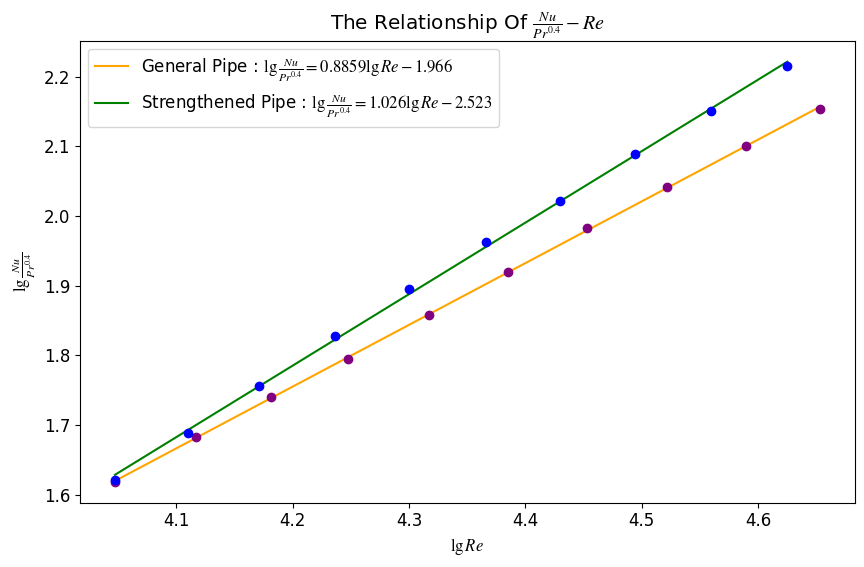
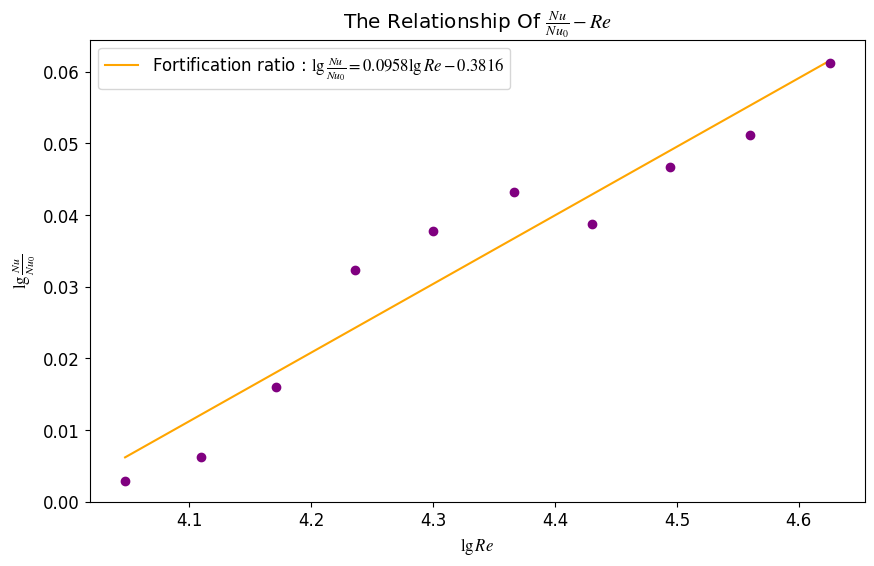
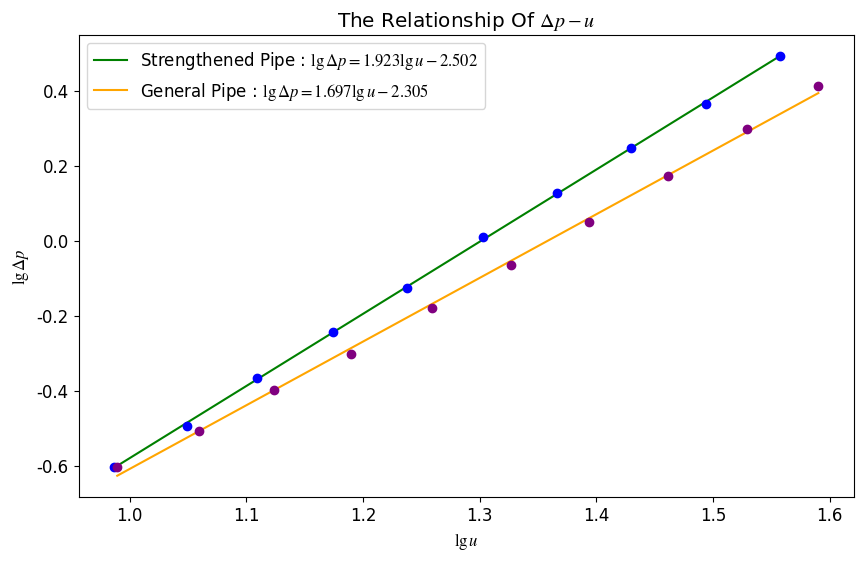

Reproduce these figures in Python, in order.
import matplotlib.pyplot as plt
import numpy
import numpy as np
import matplotlib
from matplotlib import rcParams
from scipy.interpolate import make_interp_spline
from scipy.optimize import curve_fit
from scipy.linalg import solve
np.set_printoptions(suppress=True)
from sympy import *
import math
config = {
    "font.family":'serif',
    "font.size": 12,
    "mathtext.fontset":'stix',
    "font.serif": ['Times New Roman'],
}
rcParams.update(config)

#计算r值
def computeCorrelation(X, Y):
    xBar = np.mean(X)
    yBar = np.mean(Y)
    SSR = 0
    varX = 0
    varY = 0
    for i in range(0, len(X)):
        diffXXBar = X[i] - xBar
        diffYYBar = Y[i] - yBar
        SSR += (diffXXBar * diffYYBar)
        varX += diffXXBar ** 2
        varY += diffYYBar ** 2

    SST = math.sqrt(varX * varY)
    print("r：", SSR / SST, "r-squared：", (SSR / SST) ** 2)
    return

print(matplotlib.matplotlib_fname())
def runplt(size=None):
    plt.figure(figsize=(10,6))
    plt.title(r'The Relationship Of $\frac{Nu}{Pr^{0.4}} - Re$')
    plt.ylabel(r'$\lg\frac{Nu}{Pr^{0.4}}$')
    plt.xlabel(r'$\lg{Re}$')
    # plt.axis([np.log10(400), np.log10(100000),-1.80, 0])
    # plt.axis([])
    return plt
print(matplotlib.matplotlib_fname())
runplt()
#压差计读数导入(Pa)
p = np.array([0.20,0.28,0.38,0.52,0.72,0.99,1.36,1.87,2.57,3.44])
p  = p + 0.01
# p = p * 1000
#温度导入(摄氏度)
t1 = np.array([39.4,39.5,40,40.4,40.9,41.5,42.2,43,44.2,45.5])
t2 = np.array([75.2,75.0,74.8,74.5,74.3,74.3,74.3,74.2,74.3,74.4])
tw = np.array([98.2,98.3,98.2,98.3,98.2,98.2,98.2,98.1,98.2,98.1])

tm = (t2 - t1)/np.log((tw - t1)/(tw - t2))
print(tm)
#换热面积的计算(m^2)
A = math.pi * 0.01925 * 1

#物理常数
rho35 = 1.145
rho40 = 1.127

Cp = 1007

lamda35 = 0.02625
lamda40 = 0.02662

mu35 = 1.895 * 0.1 * 0.1 * 0.1 * 0.1 * 0.1
mu40 = 1.918 * 0.1 * 0.1 * 0.1 * 0.1 * 0.1

rho = (rho40-rho35)*(tm-35)/(5) + rho35
rho1 = (rho40-rho35)*(t1-35)/(5) + rho35
lamda = (lamda40-lamda35)*(tm-35)/(5) + lamda35
mu = (mu40-mu35)*(tm-35)/(5) + mu35
Cp = 1007



#流量计算
#m^3 / h
Vt1 = 23.8*np.sqrt(p/rho1)
print('流量')
print(Vt1)
Vi = Vt1 *(273.15+tm)/(273.15+t1)
print(Vi)
u = Vi / 3600
print(Vi)
u = u / (0.25 * math.pi *0.01925 *0.01925)
Wi =    Vi * rho / 3600

#管内传热速率计算(W)
Q = Wi * Cp * (t2-t1)

#对流传热系数
alpha = Q/(tm*A)

#量纲1数群
Pr = Cp * mu /lamda
Nu = alpha * 0.01925 / lamda
Re = 0.01925 * u * rho / mu
Nu0 = Nu

print(u)
#压降
pj0 = np.array([0.25,0.31,0.40,0.50,0.66,0.86,1.12,1.49,1.98,2.58])
u0 = u
plt.scatter(np.log10(Re),np.log10(Nu/pow(Pr,0.4)),c='purple',marker='o',zorder=3)
A = np.polyfit(np.log10(Re),np.log10(Nu/pow(Pr,0.4)),1)
B = np.poly1d(A)
print(B)
plt.plot(np.log10(Re),B(np.log10(Re)),ls='-',c='orange',label=r'General Pipe : $\lg\frac{Nu}{Pr^{0.4}}  = 0.8859 \lg {Re} - 1.966$ ',zorder=2)



#压差计读数导入(Pa)
p = np.array([0.20,0.27,0.36,0.49,0.66,0.90,1.21,1.63,2.21,2.99])
p  = p + 0.01
# p = p * 1000
#温度导入(摄氏度)
t1 = np.array([41.3,41.0,40.9,41.0,41.2,41.5,42,42.6,43.3,44.5])
t2 = np.array([76.2,76.3,76.5,76.9,77.1,77.3,77.2,77.6,77.7,78])
tw = np.array([98.4,98.4,98.3,98.4,98.3,98.3,98.3,98.3,98.3,98.2])

tm = (t2 - t1)/np.log((tw - t1)/(tw - t2))
print(tm)
#换热面积的计算(m^2)
A = math.pi * 0.01925 * 1

#物理常数
rho35 = 1.145
rho40 = 1.127

Cp = 1007

lamda35 = 0.02625
lamda40 = 0.02662

mu35 = 1.895 * 0.1 * 0.1 * 0.1 * 0.1 * 0.1
mu40 = 1.918 * 0.1 * 0.1 * 0.1 * 0.1 * 0.1

rho = (rho40-rho35)*(tm-35)/(5) + rho35
rho1 = (rho40-rho35)*(t1-35)/(5) + rho35
lamda = (lamda40-lamda35)*(tm-35)/(5) + lamda35
mu = (mu40-mu35)*(tm-35)/(5) + mu35
Cp = 1007



#流量计算
#m^3 / h
Vt1 = 23.8*np.sqrt(p/rho1)
Vi = Vt1 *(273.15+tm)/(273.15+t1)
u = Vi / 3600
u = u / (0.25 * math.pi *0.01925 *0.01925)
Wi =    Vi * rho / 3600

#管内传热速率计算(W)
Q = Wi * Cp * (t2-t1)

#对流传热系数
alpha = Q/(tm*A)

#量纲1数群
Pr = Cp * mu /lamda
Nu = alpha * 0.01925 / lamda
Re = 0.01925 * u * rho / mu

pj = np.array([0.25,0.32,0.43,0.57,0.75,1.02,1.34,1.77,2.32,3.11])
plt.scatter(np.log10(Re),np.log10(Nu/pow(Pr,0.4)),c='blue',marker='o',zorder=3)
A = np.polyfit(np.log10(Re),np.log10(Nu/pow(Pr,0.4)),1)
B = np.poly1d(A)
print(B)
plt.plot(np.log10(Re),B(np.log10(Re)),ls='-',c='green',label=r'Strengthened Pipe : $\lg\frac{Nu}{Pr^{0.4}} =  1.026 \lg {Re} - 2.523$',zorder=2)

plt.legend(loc='upper left')
plt.savefig('强化普通.pdf')
plt.show()

plt.figure(figsize=(10,6))
plt.title(r'The Relationship Of $\frac{Nu}{Nu_{0}} - Re$')
plt.ylabel(r'$\lg\frac{Nu}{Nu_{0}}$')
plt.xlabel(r'$\lg{Re}$')
plt.scatter(np.log10(Re),np.log10(Nu/Nu0),c='purple',marker='o',zorder=3)
A = np.polyfit(np.log10(Re),np.log10(Nu/Nu0),1)
B = np.poly1d(A)
print(B)
plt.plot(np.log10(Re),B(np.log10(Re)),ls='-',c='orange',label=r'Fortification ratio : $\lg\frac{Nu}{Nu_{0}} = 0.0958 \lg {Re} - 0.3816$',zorder=2)
print(Nu/Nu0)
plt.legend(loc='upper left')
plt.savefig('强化比.pdf')
plt.show()

plt.figure(figsize=(10,6))
plt.title(r'The Relationship Of $\Delta p  - u$')
plt.ylabel(r'$\lg\Delta p$')
plt.xlabel(r'$\lg{u}$')

plt.scatter(np.log10(u),np.log10(pj),c='blue',marker='o',zorder=3)
A = np.polyfit(np.log10(u),np.log10(pj),1)
B = np.poly1d(A)
print(B)
plt.plot(np.log10(u),B(np.log10(u)),ls='-',c='green',label=r'Strengthened Pipe : $\lg\Delta p = 1.923 \lg {u}- 2.502$',zorder=2)

plt.scatter(np.log10(u0),np.log10(pj0),c='purple',marker='o',zorder=3)
A = np.polyfit(np.log10(u0),np.log10(pj0),1)
B = np.poly1d(A)
print(B)
plt.plot(np.log10(u0),B(np.log10(u0)),ls='-',c='orange',label=r'General Pipe : $\lg\Delta p = 1.697 \lg {u} - 2.305$',zorder=2)

plt.legend(loc='upper left')
plt.savefig('压降.pdf')
plt.show()
q = Nu/Nu0
